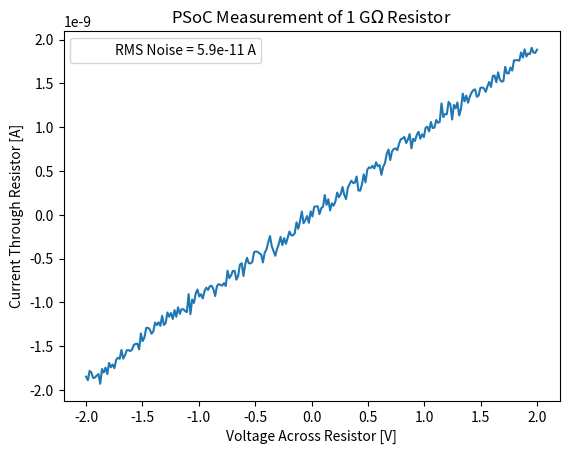

This figure's Python source:
import numpy as np
from matplotlib import pyplot as plt



# data1 collected with 1 MOhm resistor across Vgs and TIA with reference of 2 V
# current1 = -1e-6/20e3*np.array([39006,38616,38131,37937,37442,37287,36895,36664,36181,35889,35752,35187,34887,34885,34330,34043,33572,33421,33044,32774,32254,32298,31924,31319,31070,30971,30281,30104,29912,29480,29355,28872,28482,28250,27746,27637,27263,26921,26761,26458,26009,26020,25327,24997,24598,24371,24267,24016,23721,23406,22855,22606,22200,21943,21578,21351,21004,20874,20293,19868,19874,19443,19184,18943,18357,18302,18023,17633,17247,16967,16412,16403,16137,15615,15313,15193,15006,14386,14135,13951,13321,13218,12702,12812,12306,11919,11812,11186,11013,10673,10178,9998,9543,9564,9323,9036,8360,8128,7810,7541,7306,6958,6706,6428,6015,5760,5612,5124,4778,4782,4281,3884,3388,3300,2814,2595,2243,2119,1626,1468,1269,712,284,336,-184,-356,-442,-1181,-1227,-1679,-2172,-2269,-2707,-2699,-3299,-3317,-3828,-4199,-4668,-4943,-4976,-5535,-5504,-5826,-6190,-6725,-7098,-7127,-7712,-7926,-8132,-8584,-8981,-9168,-9464,-9657,-9999,-10118,-10559,-10869,-11108,-11475,-11931,-12267,-12635,-12873,-13308,-13595,-13705,-14068,-14379,-14723,-14979,-15001,-15690,-15967,-16170,-16579,-16861,-17310,-17671,-17581,-18154,-18425,-18653,-19233,-19306,-19825,-19855,-20330,-20533,-20927,-21138,-21512,-21825,-22225,-22486,-22783,-23084,-23371,-23537,-24231,-24139,-24620,-24430,-25016,-25643,-25583,-26061,-26175,-26607,-27252,-27460,-27596,-27893,-28293,-28566,-28932,-29142,-29270,-29688,-30355,-30374,-30734,-30995,-31221,-31693,-31752,-32165,-32393,-33037,-33346,-33120,-33864,-33841,-34326,-34516,-35107,-35203,-35735,-35716,-36167,-36477,-37051,-37240,-37564,-37724,-38167,-38256,-38648,-39289,-39296,-39492,-39827,-40385,-40352])
# voltage1 = np.linspace(-2,2,len(current1))

# plt.plot(voltage1, current1)
# plt.gca().get_yaxis().get_major_formatter().set_powerlimits((0, 0))
# plt.xlabel('Voltage Across Resistor [V]')
# plt.ylabel('Current Through Resistor [A]')
# plt.show()

# current2 = -1e-6/20e3*np.array([84114,84559,86087,85988,85170,85219,85835,84943,84624,82960,83723,83906,84327,84524,85463,86423,86550,85418,85105,83864,86310,85936,85237,86034,85636,85029,84724,85056,84629,83797,84167,84924,85065,88680,88517,86953,86638,86763,87863,86876,86869,88310,86889,86619,86680,87086,86911,87324,88242,88210,87320,86841,87070,87658,87321,87515,87318,87136,84594,83915,86587,86203,86163,85942,86112,84334,83173,83475,82095,84888,86589,87072,86707,86751,86391,87100,86524,87304,87240,86389,86234,85464,86269,85525,86716,84892,84436,84510,87031,86671,86742,87116,86272,86326,86616,85370,85199,84928,85266,84871,84653,84497,83359,84386,84465,84576,84403,85937,86413,85410,85393,84597,85678,84027,84235,82319,81709,82168,81949,82180,81794,82420,81334,81297,81531,81360,80609,81195,81619,81769,81401,82467,81946,82093,81838,81900,81536,79961,79307,78995,79965,80153,79573,80494,80432,79056,80647,80446,81064,81751,82252,80197,79944,79839,79701,80416,81125,81221,79974,79076,76384,76184,76552,77361,77022,77213,78481,78701,78710,79358,78798,78093,78200,77663,77083,77324,78710,78817,78323,77238,77015,77320,77342,78265,79464,80990,81185,78778,77208,79502,79298,78497,79001,78624,79167,77648,77908,78010,77588,79321,79452,77797,78159,77891,77955,78035,78236,78169,76778,77948,77949,78039,78125,77282,77735,77941,78623,78057,78233,79488,79539,78650,78968,80359,79894,80432,79865,79943,79022,78384,80091,80204,80462,80752,78586,78577,77393,78116,78754,79217,78846,78334,76652,77683,77751,76605,76168,76564,77517,77378,79019,78568,78161,77986,77607,78490])
# current3 = -1e-6/20e3*np.array([90517,89240,88649,88412,88228,88623,88934,88690,88086,89208,89236,89827,90499,89609,89501,88310,89054,88686,89190,89191,89489,88677,87926,87833,88605,87721,88076,87238,87188,87037,87326,86671,86692,87250,87717,89178,88969,88858,89571,89475,87934,88300,88631,87892,88315,88217,89186,89088,88981,89413,88296,87379,87702,87394,88317,88474,87006,86516,86489,86231,86023,83314,84337,86215,86948,88089,88872,89425,88592,87834,87984,88554,87646,88030,88497,88322,88889,89043,87442,86728,86526,86395,87737,87669,87939,87471,86077,85619,85401,86649,86882,85778,87535,86000,86749,86882,86338,87415,87517,87131,87633,86559,87213,86809,86355,86650,85758,86423,86195,84470,85239,85759,85342,86077,86562,85126,84880,85769,84589,85848,85463,85867,85551,85407,85111,84858,85891,85680,86003,85925,84893,86055,86148,86729,87074,87232,86326,86723,82522,81867,82155,82086,81608,84591,85535,85441,84660,85391,85542,86066,86825,86487,87355,87229,85400,85862,86653,87112,87915,87482,86667,86340,86846,86750,85924,85923,85548,86604,86252,87194,86530,85339,84621,84369,85323,84791,84226,83910,85267,85238,85107,84238,84260,83748,85167,84829,83614,83755,83857,83571,83495,81897,80545,80774,80543,79951,80112,80401,79977,80082,79041,79004,79011,79106,82900,84268,84605,84936,84254,83426,83544,83305,83176,83176,82997,83366,82960,82127,82191,82988,82551,82590,83491,83533,82460,81996,81612,81747,82327,83245,82616,83667,83965,83749,83238,81977,81539,82146,83043,83111,82629,82082,82817,81497,81359,81929,81787,81113,81410,81777,80827,80811,80267,80697,80657,79774])
# current4 = -1e-6/20e3*np.array([92504,90953,90214,90678,91098,90342,89972,83356,86747,90860,91294,89911,89982,89632,90862,89990,89925,90765,91274,86896,86518,86016,84031,83084,81757,81669,82954,79991,79515,80301,79493,81537,83908,84463,84868,81746,81787,81849,82122,85044,86063,86924,86621,84604,83067,83059,84476,84226,84208,83970,84044,83914,84136,84914,83742,83254,83311,84297,84249,83509,83018,83504,83666,83736,83042,84330,84652,83100,84023,84180,84431,82412,82074,82128,82454,82735,83389,83070,82447,81763,81663,82039,82448,82091,82427,82826,82821,82877,81592,81844,81623,82108,82554,83225,83173,82011,82061,82379,81661,82039,82794,81956,83058,83363,82933,82345,83584,83094,83193,83253,82064,82602,83393,83747,83624,83292,82524,82620,82553,82476,83212,82150,81555,82460,81674,81212,81473,81805,81872,81874,81628,81672,81838,81760,81653,80340,80613,80772,81613,81823,81643,81424,81240,81232,81932,82246,80741,80742,81276,81410,83247,81520,81496,81243,80762,81445,81950,82604,81980,82000,82952,82289,84204,84023,83323,82626,83087,81331,80153,80338,80442,79983,79616,79847,81173,81581,81544,80777,80729,80374,79969,81166,80850,79900,81217,81093,80615,80877,80460,79635,80114,79637,79741,80679,81496,81097,81254,80486,79528,79461,79491,79417,79221,79815,79416,79481,79495,80703,81092,81215,80754,80721,79977,79494,80468,80353,80270,79504,79828,79829,80351,78003,78598,79353,79929,79187,77499,77553,79278,79161,79423,79142,78802,78624,78838,79226,80099,79168,75001,75391,75160,75298,74850,74739,75013,75223,74936,75126,74516,73896,75174,77372,77703,77966,78283,78103])
# # current4 = -1e-6/20e3*np.array([])
# # current4 = -1e-6/20e3*np.array([])
# # current4 = -1e-6/20e3*np.array([])
# # current4 = -1e-6/20e3*np.array([])
# voltage2 = np.linspace(-2,2,len(current2))

# plt.plot(voltage2, -current2)
# plt.plot(voltage2, -current3)
# plt.plot(voltage2, -current4)
# plt.gca().get_yaxis().get_major_formatter().set_powerlimits((0, 0))
# plt.xlabel('Gate Voltage on Device [V]')
# plt.ylabel('-Current Through Device [A]')
# plt.show()


# Collected with a 10 MOhm resistor across Vgs and TIA with reference of 2 V
current5 = -1e-6/20e3*np.array([2988,2947,2901,2960,2923,2856,2786,2800,2759,2683,2670,2625,2593,2585,2615,2526,2501,2463,2361,2404,2360,2318,2277,2280,2241,2168,2124,2125,2093,2028,2055,1980,1994,1951,1889,1900,1852,1771,1767,1725,1681,1672,1605,1596,1589,1547,1532,1489,1458,1371,1397,1353,1281,1304,1224,1214,1174,1139,1123,1132,1094,977,970,967,939,889,840,851,809,786,714,734,640,670,636,568,564,533,505,482,441,406,332,341,265,230,191,196,178,99,106,67,41,73,-31,-3,-62,-114,-122,-112,-165,-225,-234,-303,-348,-313,-363,-355,-469,-470,-504,-530,-541,-615,-657,-700,-681,-672,-680,-755,-784,-780,-859,-874,-902,-943,-1008,-1034,-1055,-1064,-1118,-1087,-1126,-1180,-1236,-1248,-1312,-1341,-1352,-1391,-1386,-1424,-1464,-1537,-1501,-1587,-1615,-1597,-1710,-1656,-1719,-1790,-1801,-1837,-1838,-1890,-1923,-1922,-2002,-2040,-2053,-2108,-2099,-2173,-2196,-2191,-2269,-2304,-2327,-2355,-2416,-2421,-2406,-2484,-2521,-2555,-2576,-2626,-2620,-2657,-2724,-2695,-2727,-2811,-2804,-2854,-2873,-2937,-2946,-2994,-3037,-3026,-3046,-3125,-3162,-3166,-3247,-3201,-3278,-3292,-3298,-3330,-3369,-3450,-3394,-3465,-3522,-3532,-3568,-3595,-3588,-3681,-3657,-3722,-3725,-3753,-3838,-3837,-3837,-3953,-3988,-3973,-4007,-4042,-4079,-4084,-4107,-4158,-4175,-4158,-4252,-4219,-4287,-4342,-4355,-4409,-4442,-4432,-4496,-4527,-4527,-4579,-4636,-4628,-4685,-4733,-4738,-4752,-4770,-4848,-4895,-4909,-4920,-4966,-5011,-5049])
current6 = -1e-6/20e3*np.array([-638,-605,-623,-636,-620,-619,-675,-633,-606,-623,-633,-653,-644,-693,-642,-629,-663,-671,-654,-691,-676,-656,-670,-655,-657,-707,-713,-717,-706,-700,-693,-697,-702,-730,-713,-761,-730,-741,-755,-693,-714,-719,-782,-759,-755,-754,-779,-764,-787,-775,-782,-762,-785,-787,-767,-782,-785,-773,-781,-803,-836,-844,-815,-799,-778,-823,-816,-842,-833,-836,-835,-868,-864,-850,-856,-863,-845,-830,-833,-852,-866,-885,-845,-825,-883,-909,-837,-894,-877,-921,-951,-882,-957,-963,-928,-905,-880,-877,-912,-924,-927,-908,-925,-965,-935,-937,-970,-926,-950,-955,-948,-990,-983,-965,-953,-980,-971,-959,-961,-993,-974,-1019,-984,-987,-1006,-1027,-1044,-1018,-1042,-1006,-1035,-997,-1065,-1014,-1035,-998,-1030,-1002,-1054,-1062,-1041,-1062,-1078,-1017,-1036,-1063,-1085,-1079,-1064,-1054,-1088,-1085,-1070,-1085,-1124,-1125,-1062,-1114,-1109,-1063,-1083,-1035,-1121,-1140,-1075,-1145,-1084,-1092,-1096,-1157,-1131,-1133,-1173,-1171,-1173,-1156,-1143,-1177,-1153,-1191,-1151,-1179,-1179,-1195,-1156,-1185,-1136,-1187,-1194,-1204,-1197,-1188,-1254,-1209,-1240,-1243,-1225,-1199,-1224,-1214,-1270,-1236,-1220,-1203,-1230,-1190,-1254,-1238,-1243,-1213,-1247,-1225,-1272,-1253,-1219,-1294,-1305,-1258,-1316,-1291,-1270,-1294,-1295,-1284,-1328,-1351,-1357,-1312,-1320,-1322,-1332,-1339,-1345,-1359,-1341,-1390,-1302,-1341,-1323,-1346,-1353,-1384,-1334,-1404,-1339,-1375,-1348,-1358,-1367,-1378,-1392,-1366,-1419,-1385,-1393,-1401])
current7 = -1e-6/20e3*np.array([-972,-971,-972,-984,-1004,-992,-966,-940,-945,-987,-990,-993,-938,-934,-964,-988,-953,-982,-1001,-1015,-974,-969,-956,-981,-1000,-945,-1006,-963,-976,-1039,-947,-979,-996,-1016,-977,-945,-971,-989,-971,-956,-944,-972,-997,-988,-971,-987,-935,-977,-1016,-975,-981,-1000,-971,-1008,-1043,-991,-973,-974,-981,-974,-989,-1007,-966,-968,-1012,-994,-1000,-964,-1004,-1007,-954,-1048,-988,-995,-949,-982,-952,-1007,-961,-960,-960,-991,-1035,-990,-1030,-973,-969,-963,-996,-954,-988,-990,-1014,-988,-957,-956,-1026,-1001,-973,-973,-947,-996,-1002,-1017,-1016,-983,-1022,-1001,-995,-968,-978,-1003,-996,-1006,-990,-989,-1021,-973,-983,-1019,-958,-972,-1005,-1005,-1006,-1008,-995,-967,-1000,-967,-995,-994,-972,-992,-1006,-1032,-1017,-982,-994,-994,-1000,-989,-939,-1015,-980,-992,-984,-969,-1008,-986,-1000,-1002,-978,-987,-997,-989,-992,-1008,-1016,-1032,-1028,-994,-1029,-994,-1054,-991,-1026,-1025,-1068,-978,-976,-1032,-1027,-1007,-999,-1037,-994,-971,-1032,-1005,-982,-1017,-1004,-986,-1025,-1021,-1056,-1000,-1003,-1046,-979,-1022,-1053,-1027,-1046,-1022,-1010,-1046,-1070,-1066,-988,-1038,-1005,-975,-1004,-1053,-1020,-995,-1017,-1000,-1022,-1023,-1037,-1030,-1016,-993,-975,-988,-1057,-1017,-994,-1003,-1030,-975,-1022,-1025,-1040,-1081,-1030,-999,-1032,-1052,-1042,-1017,-993,-1008,-1070,-1022,-1035,-1040,-1056,-1044,-1001,-1031,-1034,-1042,-999,-1062,-1035,-1036,-1019,-960,-1029,-996,-1010,-1019])
current8 = -1e-6/20e3*np.array([-941,-930,-955,-942,-934,-930,-922,-944,-967,-944,-937,-937,-942,-964,-930,-963,-917,-979,-987,-987,-963,-947,-936,-930,-925,-942,-949,-937,-968,-971,-958,-956,-988,-958,-925,-943,-967,-971,-940,-964,-974,-974,-902,-955,-912,-944,-921,-929,-995,-978,-973,-994,-953,-972,-1006,-979,-956,-959,-968,-936,-997,-947,-979,-961,-997,-988,-962,-978,-999,-985,-971,-1013,-974,-976,-973,-966,-984,-1024,-997,-966,-972,-987,-998,-949,-972,-968,-986,-966,-959,-979,-952,-964,-1008,-1013,-992,-984,-954,-973,-994,-937,-971,-940,-985,-996,-998,-977,-946,-986,-970,-984,-962,-998,-957,-989,-965,-996,-963,-984,-975,-987,-983,-966,-983,-974,-1010,-967,-983,-954,-987,-986,-974,-1000,-965,-987,-939,-948,-1001,-968,-1013,-1026,-1004,-1011,-999,-985,-1044,-1033,-957,-966,-999,-976,-1030,-995,-996,-947,-1019,-997,-951,-987,-975,-1005,-959,-971,-987,-1014,-971,-1004,-1002,-972,-1004,-1001,-1000,-1009,-980,-990,-1019,-980,-967,-985,-1066,-1019,-984,-1031,-992,-1019,-980,-1005,-962,-1023,-973,-1024,-1058,-1007,-1031,-1038,-1012,-996,-997,-1016,-1038,-1014,-1027,-1006,-979,-1029,-1006,-973,-1030,-1013,-1049,-1014,-1009,-1027,-1005,-998,-1074,-1027,-1004,-1007,-1034,-1020,-981,-984,-1027,-1001,-1008,-1006,-988,-1046,-1046,-1050,-1024,-1021,-1018,-1019,-1036,-1027,-1015,-1044,-1057,-1039,-1064,-1039,-1005,-968,-1022,-1037,-1042,-991,-1052,-1058,-1002,-1034,-1050,-1021,-1024,-1028])
current9 = -1e-6/1e6*np.array([1001,1042,935,956,1017,1012,990,972,1083,914,954,898,973,845,895,863,905,810,785,798,696,796,756,701,699,710,692,637,629,625,690,508,597,552,446,443,462,512,486,384,413,381,422,307,412,390,269,317,275,344,242,318,210,285,232,232,253,265,60,288,122,160,52,7,86,61,110,23,-14,12,-31,-35,3,82,-31,-55,-45,-38,-66,-33,-208,-123,-154,-206,-205,-105,-148,-277,-293,-147,-282,-355,-293,-291,-307,-419,-427,-423,-406,-393,-302,-412,-450,-532,-603,-487,-434,-378,-456,-512,-593,-500,-579,-515,-582,-655,-612,-611,-635,-760,-686,-776,-883,-750,-786,-831,-754,-885,-827,-936,-942,-942,-853,-922,-938,-1071,-959,-1023,-896,-977,-950,-998,-1100,-1047,-1081,-1163,-1073,-1025,-1152,-1196,-1235,-1209,-1213,-1283,-1123,-1120,-1192,-1308,-1215,-1358,-1387,-1380,-1405,-1374,-1445,-1400,-1412,-1302,-1392,-1434,-1541,-1590,-1470,-1568,-1597,-1604,-1583,-1657,-1709,-1717,-1734,-1664,-1704,-1767,-1604,-1714,-1689,-1757,-1793,-1714,-1764,-1733,-1839,-1851,-1798,-1905,-1836,-1841,-1927,-1896,-1907,-2117,-1960,-1995,-1994,-2134,-2107,-1933,-2100,-2061,-2128,-1980,-2053,-2229,-2140,-2206,-2125,-2192,-2242,-2268,-2277,-2193,-2207,-2294,-2299,-2289,-2249,-2313,-2362,-2305,-2431,-2435,-2359,-2472,-2389,-2366,-2372,-2535,-2460,-2461,-2527,-2492,-2609,-2609,-2612,-2605,-2699,-2640,-2735,-2652,-2687,-2680,-2752,-2697,-2694,-2730])
current10 = -1e-6/1e6*np.array([950,950,868,979,1076,994,933,999,961,915,890,891,865,755,863,969,853,802,806,668,857,890,755,694,662,786,671,706,636,689,589,572,619,617,653,494,505,605,521,379,509,387,441,358,418,401,445,318,383,394,358,355,236,112,158,310,167,340,195,139,105,101,201,13,132,132,123,53,8,71,69,-96,0,1,-115,43,-48,-80,-122,-128,-76,-143,-60,-177,-258,-181,-135,-249,-356,-214,-273,-279,-271,-362,-288,-298,-257,-357,-357,-272,-448,-353,-428,-404,-527,-451,-608,-571,-574,-623,-481,-655,-578,-574,-545,-710,-668,-580,-687,-766,-729,-743,-772,-787,-708,-805,-841,-814,-960,-919,-869,-919,-972,-930,-890,-938,-1072,-999,-1058,-1029,-1050,-1006,-996,-1126,-911,-1096,-1096,-1177,-1172,-1106,-1080,-1140,-1203,-1247,-1223,-1227,-1377,-1194,-1285,-1284,-1339,-1378,-1349,-1341,-1367,-1361,-1458,-1488,-1429,-1435,-1476,-1500,-1578,-1472,-1422,-1541,-1621,-1630,-1549,-1580,-1617,-1729,-1606,-1736,-1687,-1680,-1613,-1837,-1764,-1899,-1803,-1795,-1781,-1801,-1874,-1792,-1750,-1941,-1955,-1905,-1881,-1877,-2024,-2059,-2015,-1977,-2016,-1955,-1948,-2120,-2025,-2095,-2125,-2064,-2153,-2200,-2137,-2209,-2183,-2210,-2296,-2306,-2266,-2144,-2228,-2363,-2303,-2375,-2411,-2320,-2203,-2461,-2484,-2501,-2465,-2391,-2469,-2439,-2450,-2453,-2551,-2580,-2525,-2664,-2608,-2562,-2521,-2713,-2661,-2604,-2755,-2743,-2701,-2752,-2738,-2835])
voltage2 = np.linspace(-2,2,len(current6))

linearfit9 = np.polyfit(voltage2, current9, 1)

plt.plot(voltage2, current9-np.mean(current9))
# plt.plot(voltage2, current9)
plt.plot([],[], label='RMS Noise = {:.2g} A'.format(np.sqrt(np.mean((current9 - linearfit9[1] - linearfit9[0]*voltage2)**2))), alpha=0)
# plt.plot(voltage2, current9)
# plt.plot(voltage2, current10)
plt.gca().get_yaxis().get_major_formatter().set_powerlimits((0, 0))
plt.xlabel('Voltage Across Resistor [V]')
plt.ylabel('Current Through Resistor [A]')
plt.title('PSoC Measurement of 1 G$\Omega$ Resistor')
plt.legend()
plt.show()



